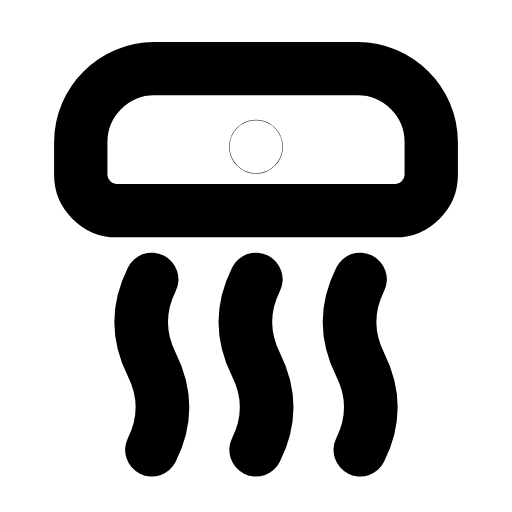
t = 0.00 s
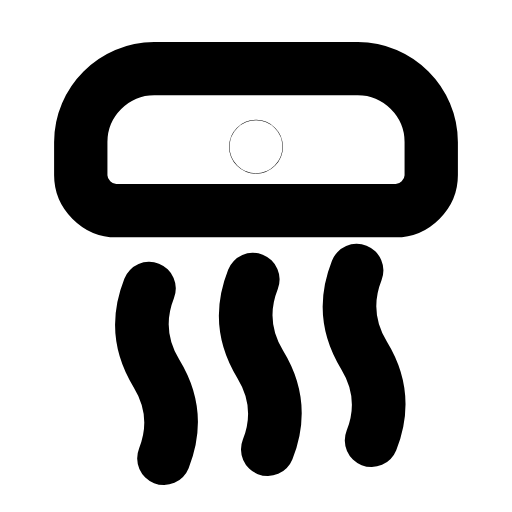
t = 0.26 s
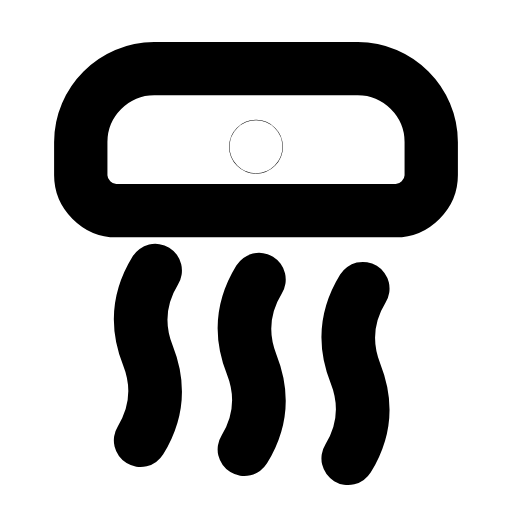
t = 0.53 s
t = 0.78 s: frame unchanged from t = 0.00 s, image omitted
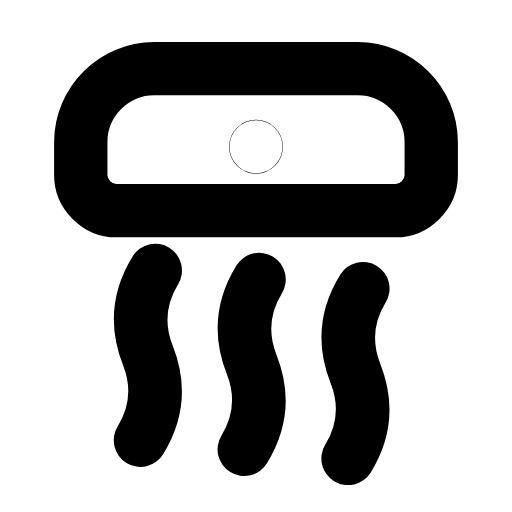
t = 1.06 s
t = 1.33 s: frame unchanged from t = 0.00 s, image omitted

The animated SVG that drew these frames (rendered in a browser with its animation timeline set to each time). Animation: 1 SMIL element (animateTransform=1); one cycle of 1.60 s, repeats indefinitely.

<svg xmlns="http://www.w3.org/2000/svg" width="24" height="24" viewBox="0 0 24 24" fill="none"><g transform="translate(-1.32 -1.334) scale(1.11)"><path stroke="currentColor" stroke-width="2.252" stroke-linecap="round" stroke-linejoin="round" fill="none" d="M4.6 8.6L4.6 7.2C4.6 5.5 6 4.1 7.7 4.1L16.3 4.1C18 4.1 19.4 5.5 19.4 7.2L19.4 8.6C19.4 9.4 18.7 10.1 17.9 10.1L6.1 10.1C5.3 10.1 4.6 9.4 4.6 8.6Z"></path><circle stroke="currentColor" stroke-width="2.252" stroke-linecap="round" stroke-linejoin="round" fill="none" cx="12" cy="7.4" r="0.01"></circle><g><animateTransform attributeName="transform" type="rotate" values="0 12 14.5;0 12 14.5;-6 12 14.5;5 12 14.5;0 12 14.5;0 12 14.5;5 12 14.5;-6 12 14.5;0 12 14.5;0 12 14.5;0 12 14.5" keyTimes="0;0.135;0.2475;0.36;0.45;0.6;0.66;0.735;0.81;0.9;1" dur="1.6s" repeatCount="indefinite" calcMode="spline" keySplines="0.16 1 0.3 1;0.16 1 0.3 1;0.16 1 0.3 1;0.16 1 0.3 1;0.16 1 0.3 1;0.16 1 0.3 1;0.16 1 0.3 1;0.16 1 0.3 1;0.16 1 0.3 1;0.16 1 0.3 1"/><path stroke="currentColor" stroke-width="2.252" stroke-linecap="round" stroke-linejoin="round" fill="none" d="M7.6 13C7 14.2 7 15.4 7.6 16.6S8.2 19 7.6 20.2"></path><path stroke="currentColor" stroke-width="2.252" stroke-linecap="round" stroke-linejoin="round" fill="none" d="M12 13C11.4 14.2 11.4 15.4 12 16.6S12.6 19 12 20.2"></path><path stroke="currentColor" stroke-width="2.252" stroke-linecap="round" stroke-linejoin="round" fill="none" d="M16.4 13C15.8 14.2 15.8 15.4 16.4 16.6S17 19 16.4 20.2"></path></g></g></svg>
